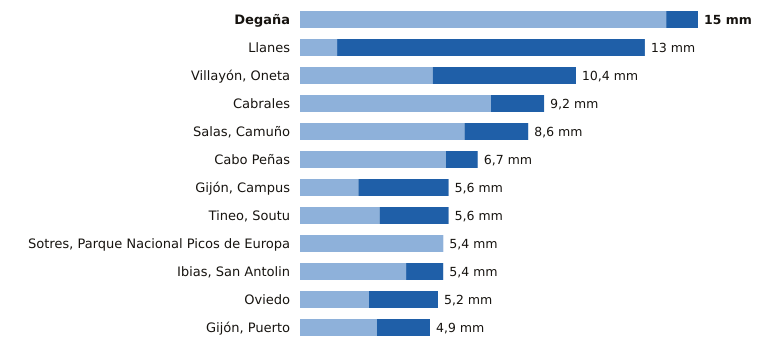

The table this chart was drawn from, first rows:
estacion, provincia, indicativo, mm_6_dias_anteriores, mm_hoy, mm_7_dias, horas_de_hoy
Degaña, Asturias, 1302F, 13.8, 1.2, 15.0, 20
Llanes, Asturias, 1183X, 1.4, 11.6, 13.0, 21
Villayón, Oneta, Asturias, 1327A, 5.0, 5.4, 10.4, 21
Cabrales, Asturias, 1179B, 7.2, 2.0, 9.2, 21
Salas, Camuño, Asturias, 1279X, 6.2, 2.4, 8.6, 20
Cabo Peñas, Asturias, 1210X, 5.5, 1.2, 6.7, 21
Gijón, Campus, Asturias, 1207U, 2.2, 3.4, 5.6, 21
Tineo, Soutu, Asturias, 1272B, 3.0, 2.6, 5.6, 21
Sotres, Parque Nacional Picos de Europa, Asturias, 1178R, 5.4, 0.0, 5.4, 17
Ibias, San Antolin, Asturias, 1309C, 4.0, 1.4, 5.4, 20
Oviedo, Asturias, 1249X, 2.6, 2.6, 5.2, 21
Gijón, Puerto, Asturias, 1208H, 2.9, 2.0, 4.9, 21
